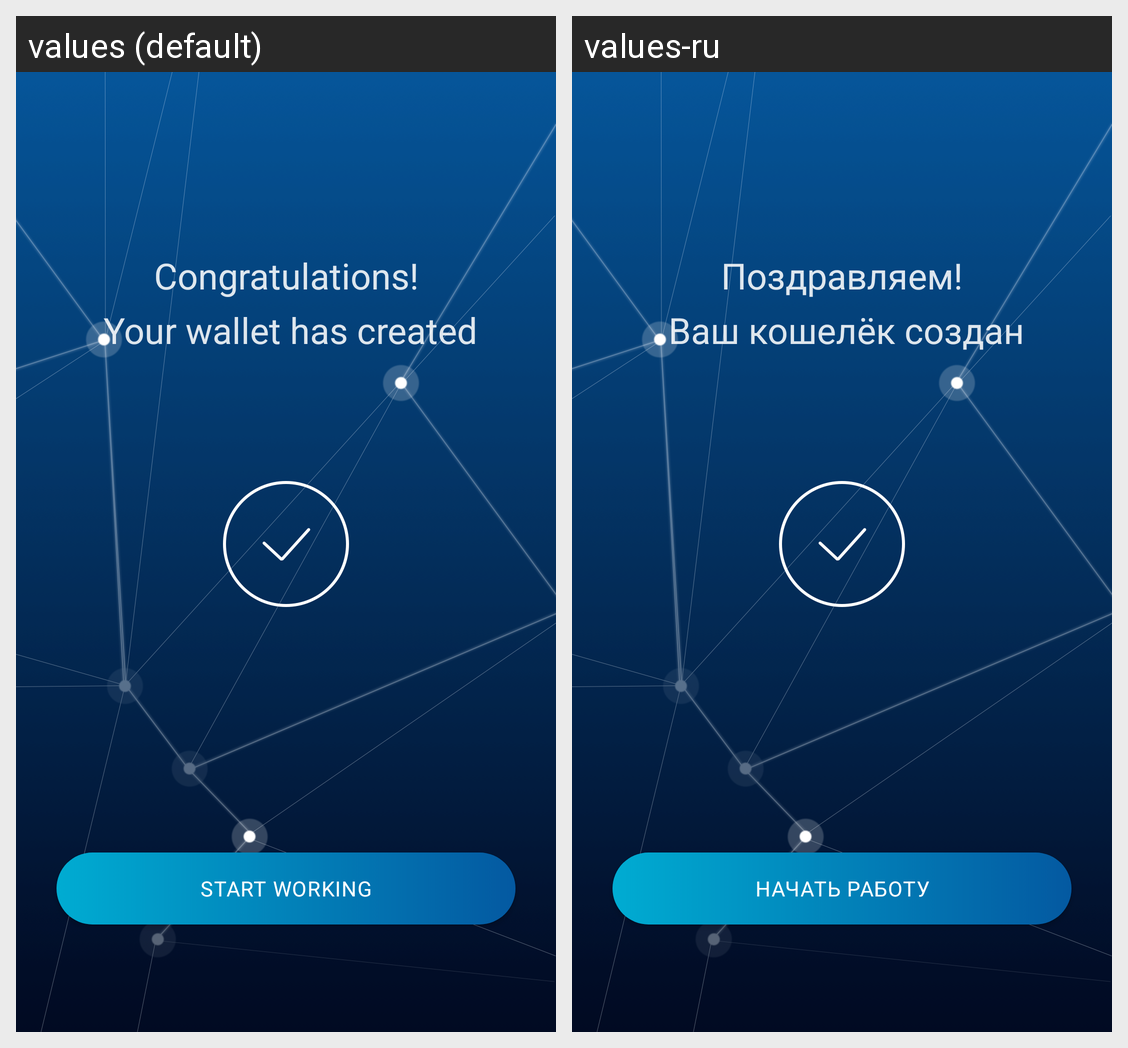

This grid shows one Android layout under two languages. Give, for every string resource on the screen, its name, the default text and each shown locale's text.
Android screen res/layout/activity_registration_finished.xml rendered under 2 locales, left to right: values (default), values-ru. Device: Nexus 5 (rendered at 1080×1920; each locale shown at half size, 540×960, under a caption strip naming it); theme Theme.AppCompat.Light.TransparentActionBar.
Strings drawn on this screen, with the default value and each locale's value (text and hints the layout hard-codes, and strings that could not be matched under every locale, appear in the picture but are not listed):

account_registration_finished
  values: Congratulations!
       Your wallet has created
  values-ru: Поздравляем!
       Ваш кошелёк создан

start_working
  values: Start working
  values-ru: Начать работу
